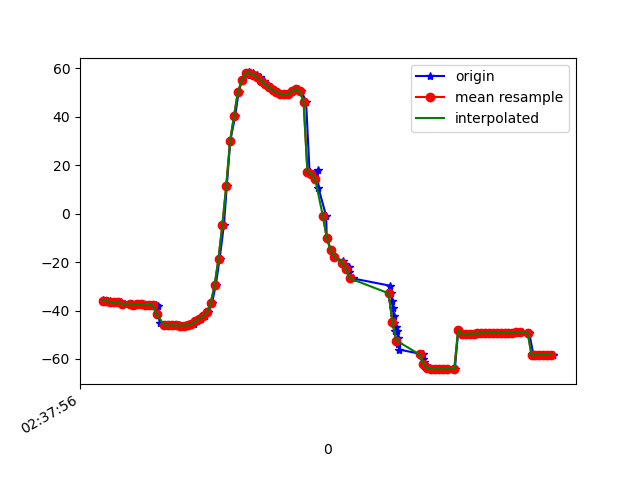

The data file committed next to this chart (first rows):
1617849476404, 545119951274019, -35.56062, 18.409983, -14.066013
1617849476419, 545119970504789, -36.19, 18.66, -15.12
1617849476437, 545119989735559, -36.16, 18.39, -15.3
1617849476452, 545120008966329, -36.5, 19.15, -15.17
1617849476470, 545120028197099, -36.61, 18.85, -15.62
1617849476494, 545120047427869, -36.53, 18.72, -15.63
1617849476516, 545120066658639, -37.25, 19.37, -16.65
1617849476551, 545120085889409, -37.18, 19.15, -16.82
1617849476553, 545120105120179, -37.12, 19.27, -16.64
1617849476567, 545120124472482, -37.57, 19.56, -17.56
1617849476589, 545120143703252, -37.46, 19.33, -17.39
1617849476610, 545120162934022, -37.49, 19.69, -17.21
1617849476624, 545120182164792, -37.82, 19.69, -18.14
1617849476646, 545120201395562, -37.72, 19.36, -18.1
1617849476674, 545120220626332, -37.83, 19.65, -18
1617849476685, 545120239857102, -38.16, 19.72, -19.06
1617849476695, 545120259087872, -45.04, 19.28, -16.3
1617849476737, 545120278318642, -46.08, 19.75, -18.58
1617849476740, 545120297549412, -46.09, 19.63, -18.88
1617849476759, 545120316780182, -46.09, 19.57, -19.06
1617849476773, 545120336010952, -46.12, 19.58, -19.23
1617849476795, 545120355241722, -46.15, 19.61, -19.39
1617849476818, 545120374472492, -46.21, 19.67, -19.52
1617849476836, 545120393703262, -46.22, 19.92, -19.59
1617849476850, 545120412934032, -46.05, 20.91, -19.68
1617849476872, 545120432164802, -45.45, 23.21, -20.06
1617849476890, 545120451395572, -44.44, 26.62, -20.94
1617849476909, 545120470626342, -43.36, 30.63, -22.04
1617849476928, 545120489857112, -42.34, 35.16, -23.34
1617849476946, 545120509087882, -40.67, 40.95, -25.28
1617849476967, 545120528318652, -36.75, 48.71, -29.47
1617849476986, 545120547549422, -29.38, 57.4, -37.61
1617849477006, 545120566780192, -18.51, 64.88, -50.03
1617849477028, 545120586010962, -4.568, 69.59, -66.01
1617849477043, 545120605241732, 11.49, 71.87, -84.47
1617849477061, 545120624472502, 30.08, 72.01, -105.7
1617849477086, 545120643703272, 40.27, 67.26, -129
1617849477104, 545120662934042, 50.08, 66.22, -139.5
1617849477121, 545120682164812, 55.02, 63.05, -148.1
1617849477145, 545120701395582, 57.48, 60.22, -154.3
1617849477158, 545120720626352, 58.34, 57.62, -159.2
1617849477179, 545120739857122, 58.11, 55.86, -162.8
1617849477197, 545120759087892, 57.41, 54.74, -165.6
1617849477214, 545120778318662, 56.37, 53.75, -167.8
1617849477234, 545120797549432, 55, 53.08, -169
1617849477251, 545120816780202, 53.51, 52.74, -169.2
1617849477272, 545120836010972, 52.12, 52.58, -168.9
1617849477292, 545120855241742, 51, 53.02, -167.8
1617849477309, 545120874472512, 50.13, 54.29, -166.1
1617849477330, 545120893703282, 49.51, 55.99, -163.9
1617849477347, 545120912934052, 49.24, 57.85, -161.1
1617849477363, 545120932164822, 49.56, 59.64, -158.1
1617849477384, 545120951395592, 50.55, 61.13, -154.9
1617849477412, 545120970626362, 51.46, 62.83, -150.6
1617849477429, 545120989857132, 50.55, 65.45, -143.4
1617849477453, 545121009087902, 46.33, 68.46, -132
1617849477471, 545121028318672, 17.4, 67.46, -96.88
1617849477495, 545121047549442, 16.36, 69.91, -91.64
1617849477513, 545121066780212, 17.93, 72.65, -88.61
1617849477517, 545121086010982, 10.65, 73.83, -74.18
1617849477557, 545121105241752, -0.9595, 72.79, -55.36
... 62 more rows
